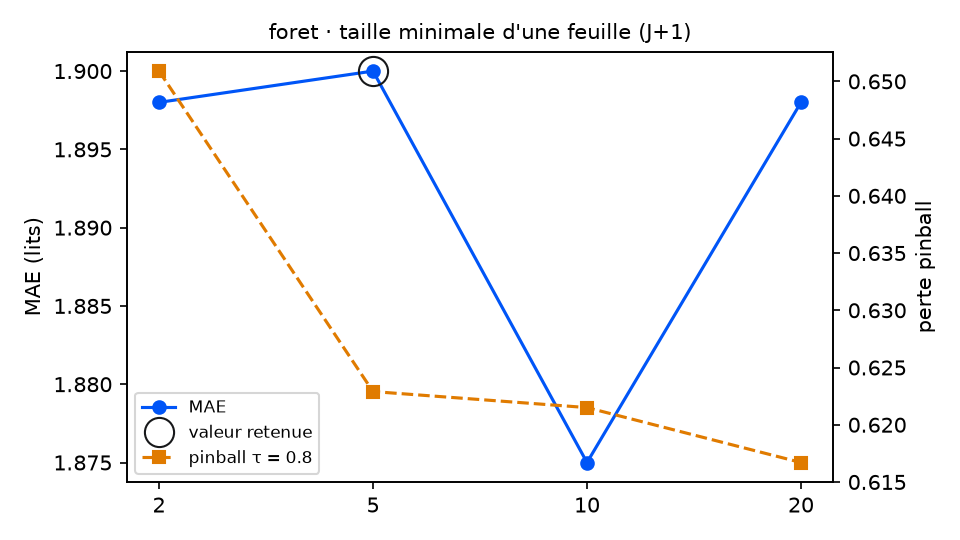

Data behind this chart, as committed beside it:
variante; MAE; RMSE; biais; pinball τ=0.8; couverture 90 %; temps (s); DM p (pinball τ=0.8); p Holm; vs choix retenu
min_feuille = 2; 1.898; 2.397; -0.367; 0.6509; 94.5; 22.6; 0.0482; 0.1446; équivalent
min_feuille = 5 (retenu); 1.9; 2.383; -0.407; 0.6229; 95.1; 10.2; ; ; — choix retenu
min_feuille = 10; 1.875; 2.353; -0.464; 0.6215; 96.2; 5.5; 0.8886; 1.0; équivalent
min_feuille = 20; 1.898; 2.355; -0.495; 0.6167; 96.7; 3.1; 0.6854; 1.0; équivalent
